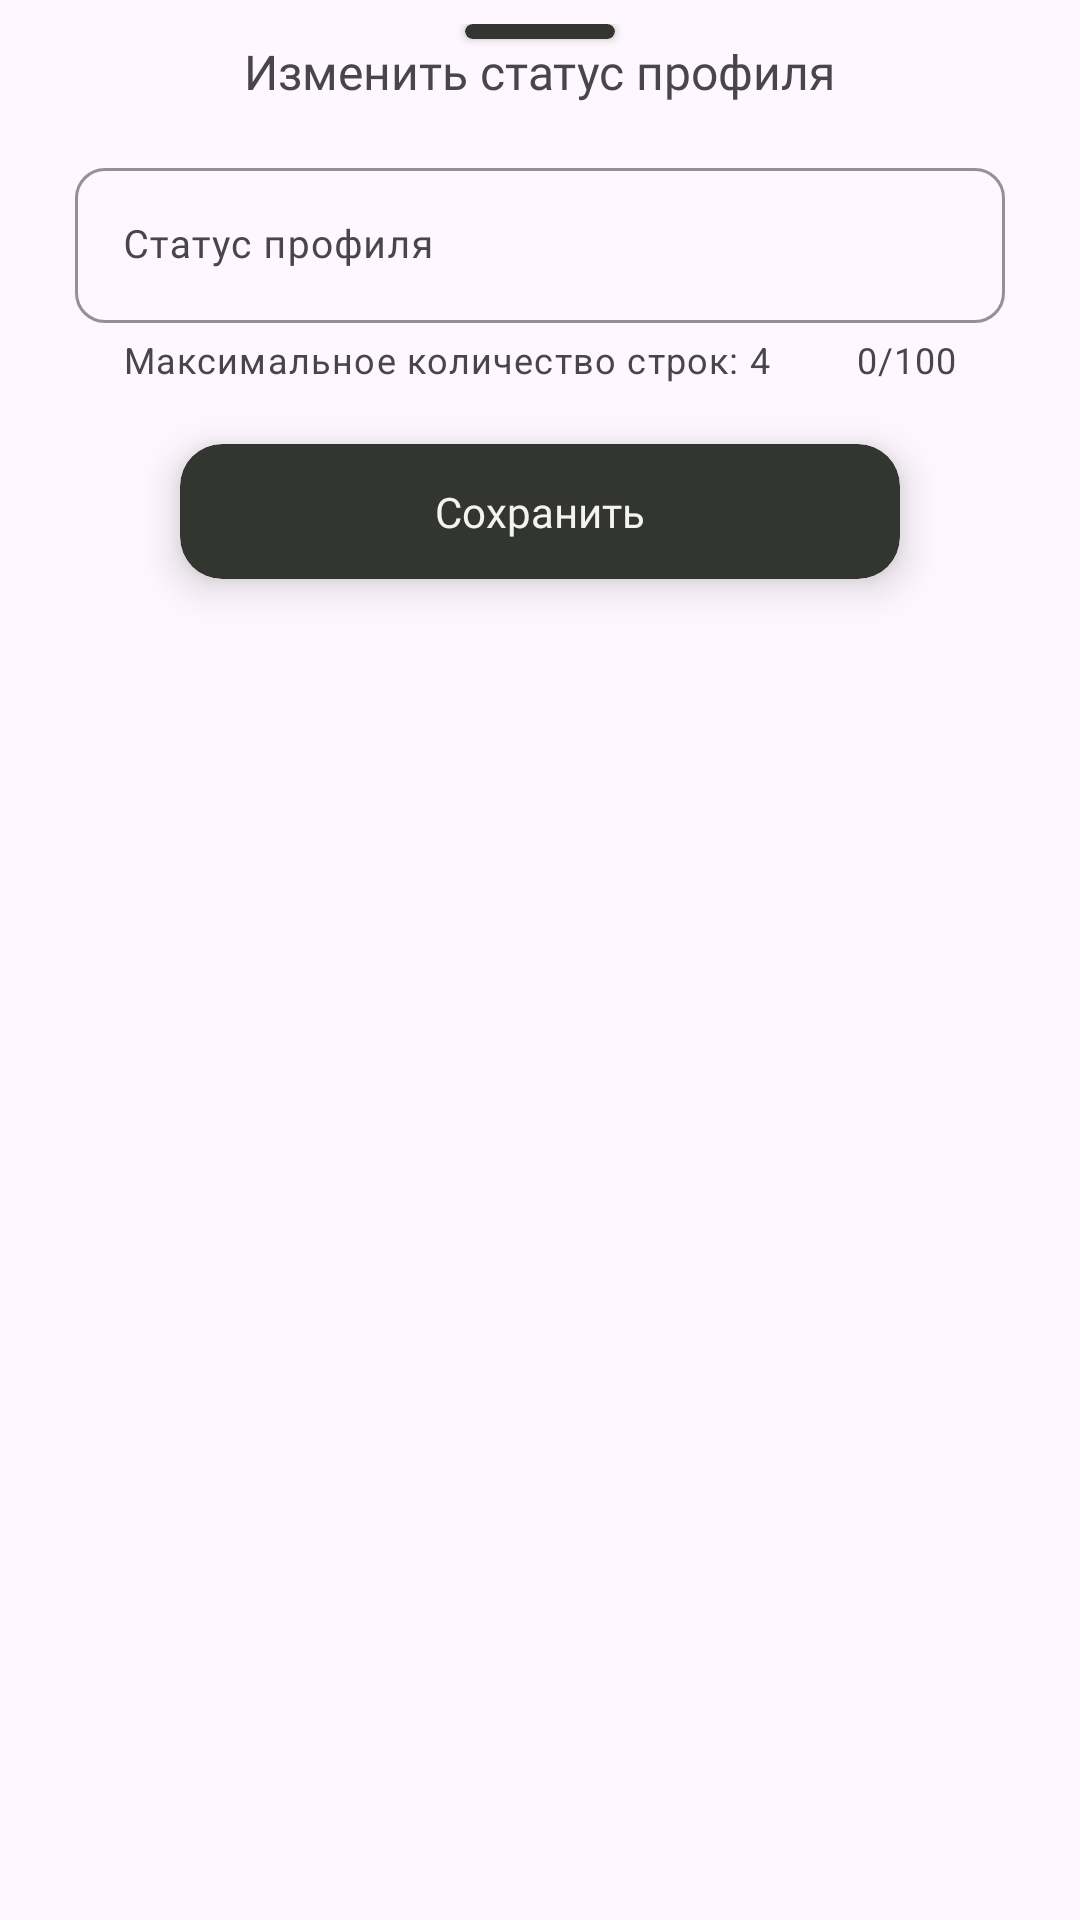

Layout XML and referenced resources for this Android screen:
<!-- AndroidManifest.xml: application theme Theme.AniDekoAndroid -->
<!-- res/layout/bottom_sheet_dialog_edit_status_profile.xml -->
<?xml version="1.0" encoding="utf-8"?>
<FrameLayout xmlns:android="http://schemas.android.com/apk/res/android"
    android:layout_width="match_parent"
    xmlns:app="http://schemas.android.com/apk/res-auto"
    android:background="@drawable/bottomsheetbackground"
    android:id="@+id/SheetDialogEditStatusProfileContainer"
    android:layout_height="match_parent">

<LinearLayout
    android:layout_marginTop="8dp"
    android:layout_width="match_parent"
    android:gravity="center"
    android:orientation="vertical"
    android:layout_height="wrap_content">

    <androidx.cardview.widget.CardView
        android:layout_width="50dp"
        app:cardCornerRadius="10dp"
        app:cardBackgroundColor="@color/MainBlack"
        android:layout_height="5dp"/>
    <TextView
        android:layout_gravity="center"
        android:layout_width="wrap_content"
        android:layout_height="wrap_content"
        android:fontFamily="@font/montserrat_semi_bold"
        android:textSize="16dp"
        android:text="@string/EditProfileUserStatus"/>

    <com.google.android.material.textfield.TextInputLayout
        android:layout_marginTop="16dp"
        android:layout_width="match_parent"
        android:layout_height="wrap_content"
        app:counterEnabled="true"
        app:helperText="Максимальное количество строк: 4"
        app:counterMaxLength="100"
        app:boxCornerRadiusBottomEnd="10dp"
        app:boxCornerRadiusBottomStart="10dp"
        app:boxCornerRadiusTopEnd="10dp"
        app:boxCornerRadiusTopStart="10dp"
        android:layout_marginLeft="25dp"
        android:layout_marginRight="25dp"
        app:boxStrokeColor="@color/MainBlue"
        app:hintTextColor="@color/text_box_selector"
        app:startIconDrawable="@drawable/edit24px" >

        <EditText
            android:id="@+id/ProfileStatusEditText"
            android:textSize="13dp"
            android:maxLength="100"
            android:inputType="textMultiLine"
            android:layout_width="match_parent"
            android:layout_height="wrap_content"
            android:maxLines="4"
            android:fontFamily="@font/montserrat_regular"
            android:hint="Статус профиля" />
    </com.google.android.material.textfield.TextInputLayout>

    <com.google.android.material.card.MaterialCardView
        android:id="@+id/SaveButton"
        android:layout_marginBottom="200dp"
        android:layout_width="match_parent"
        android:layout_marginTop="20dp"
        app:cardElevation="8dp"
        app:cardCornerRadius="14dp"
        app:strokeWidth="0dp"
        android:layout_height="45dp"
        android:layout_marginLeft="60dp"
        android:layout_marginRight="60dp"
        app:cardBackgroundColor="@color/MainBlack">
        <ProgressBar
            android:visibility="gone"
            android:id="@+id/progressBar"
            style="?android:attr/progressBarStyle"
            android:layout_gravity="right|center_vertical"
            android:layout_marginRight="24dp"
            android:indeterminateTint="@color/MainWhite"
            android:layout_width="25dp"
            android:layout_height="25dp" />
        <TextView
            android:layout_width="wrap_content"
            android:fontFamily="@font/montserrat_semi_bold"
            android:textColor="@color/MainWhite"
            android:textSize="14dp"
            android:text="@string/Save"
            android:layout_gravity="center"
            android:layout_height="wrap_content"/>
    </com.google.android.material.card.MaterialCardView>

</LinearLayout>
</FrameLayout>
<!-- resources referenced by this layout -->
<resources>
  <color name="MainBlack">#333531</color>
  <color name="MainBlue">#009BEA</color>
  <color name="MainWhite">#F5F3EF</color>
  <string name="EditProfileUserStatus">Изменить статус профиля</string>
  <string name="Save">Сохранить</string>
  <style name="Theme.AniDekoAndroid" parent="Theme.Material3.DayNight.NoActionBar">
          
          //Основные цвета приложения???
          <item name="colorPrimary">@color/MainBlack</item>
          <item name="colorPrimaryVariant">@color/MainBlue</item>
          <item name="colorOnPrimary">@color/white</item>
  
          <item name="android:statusBarColor">?attr/color</item>
          
      </style>
  <color name="white">#FFFFFFFF</color>
  
      //Наши основные цвета
</resources>
